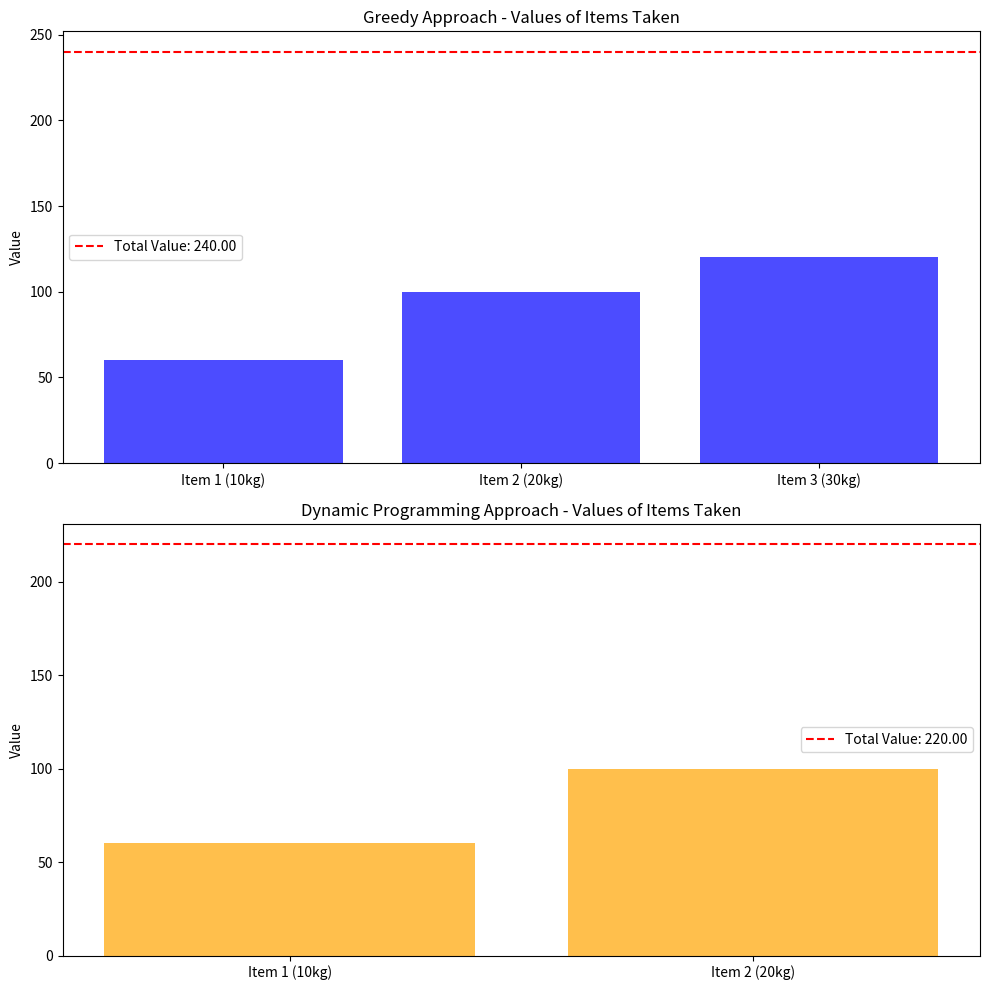

Reproduce this figure in Python.
import matplotlib.pyplot as plt
import numpy as np

# Data for the Greedy and Dynamic Programming approaches
greedy_items = [
    {'value': 60, 'weight': 10, 'taken': 'entire'},
    {'value': 100, 'weight': 20, 'taken': 'entire'},
    {'value': 120, 'weight': 30, 'taken': 'fractional'}
]

dynamic_items = [
    {'value': 60, 'weight': 10, 'taken': 'entire'},
    {'value': 100, 'weight': 20, 'taken': 'entire'}
]

# Values for total
greedy_total_value = 240.00
dp_total_value = 220

# Create a bar graph for items taken in both approaches
fig, ax = plt.subplots(2, 1, figsize=(10, 10))

# Data for items taken in Greedy Approach
greedy_values = [item['value'] for item in greedy_items]
greedy_labels = ['Item 1 (10kg)', 'Item 2 (20kg)', 'Item 3 (30kg)']

# Bar graph for Greedy Approach
ax[0].bar(greedy_labels, greedy_values, color='blue', alpha=0.7)
ax[0].set_title('Greedy Approach - Values of Items Taken')
ax[0].set_ylabel('Value')
ax[0].axhline(y=greedy_total_value, color='red', linestyle='--', label='Total Value: 240.00')
ax[0].legend()

# Data for items taken in Dynamic Programming Approach
dp_values = [item['value'] for item in dynamic_items]
dp_labels = ['Item 1 (10kg)', 'Item 2 (20kg)']

# Bar graph for Dynamic Programming Approach
ax[1].bar(dp_labels, dp_values, color='orange', alpha=0.7)
ax[1].set_title('Dynamic Programming Approach - Values of Items Taken')
ax[1].set_ylabel('Value')
ax[1].axhline(y=dp_total_value, color='red', linestyle='--', label='Total Value: 220.00')
ax[1].legend()

# Adjust layout
plt.tight_layout()
plt.show()
